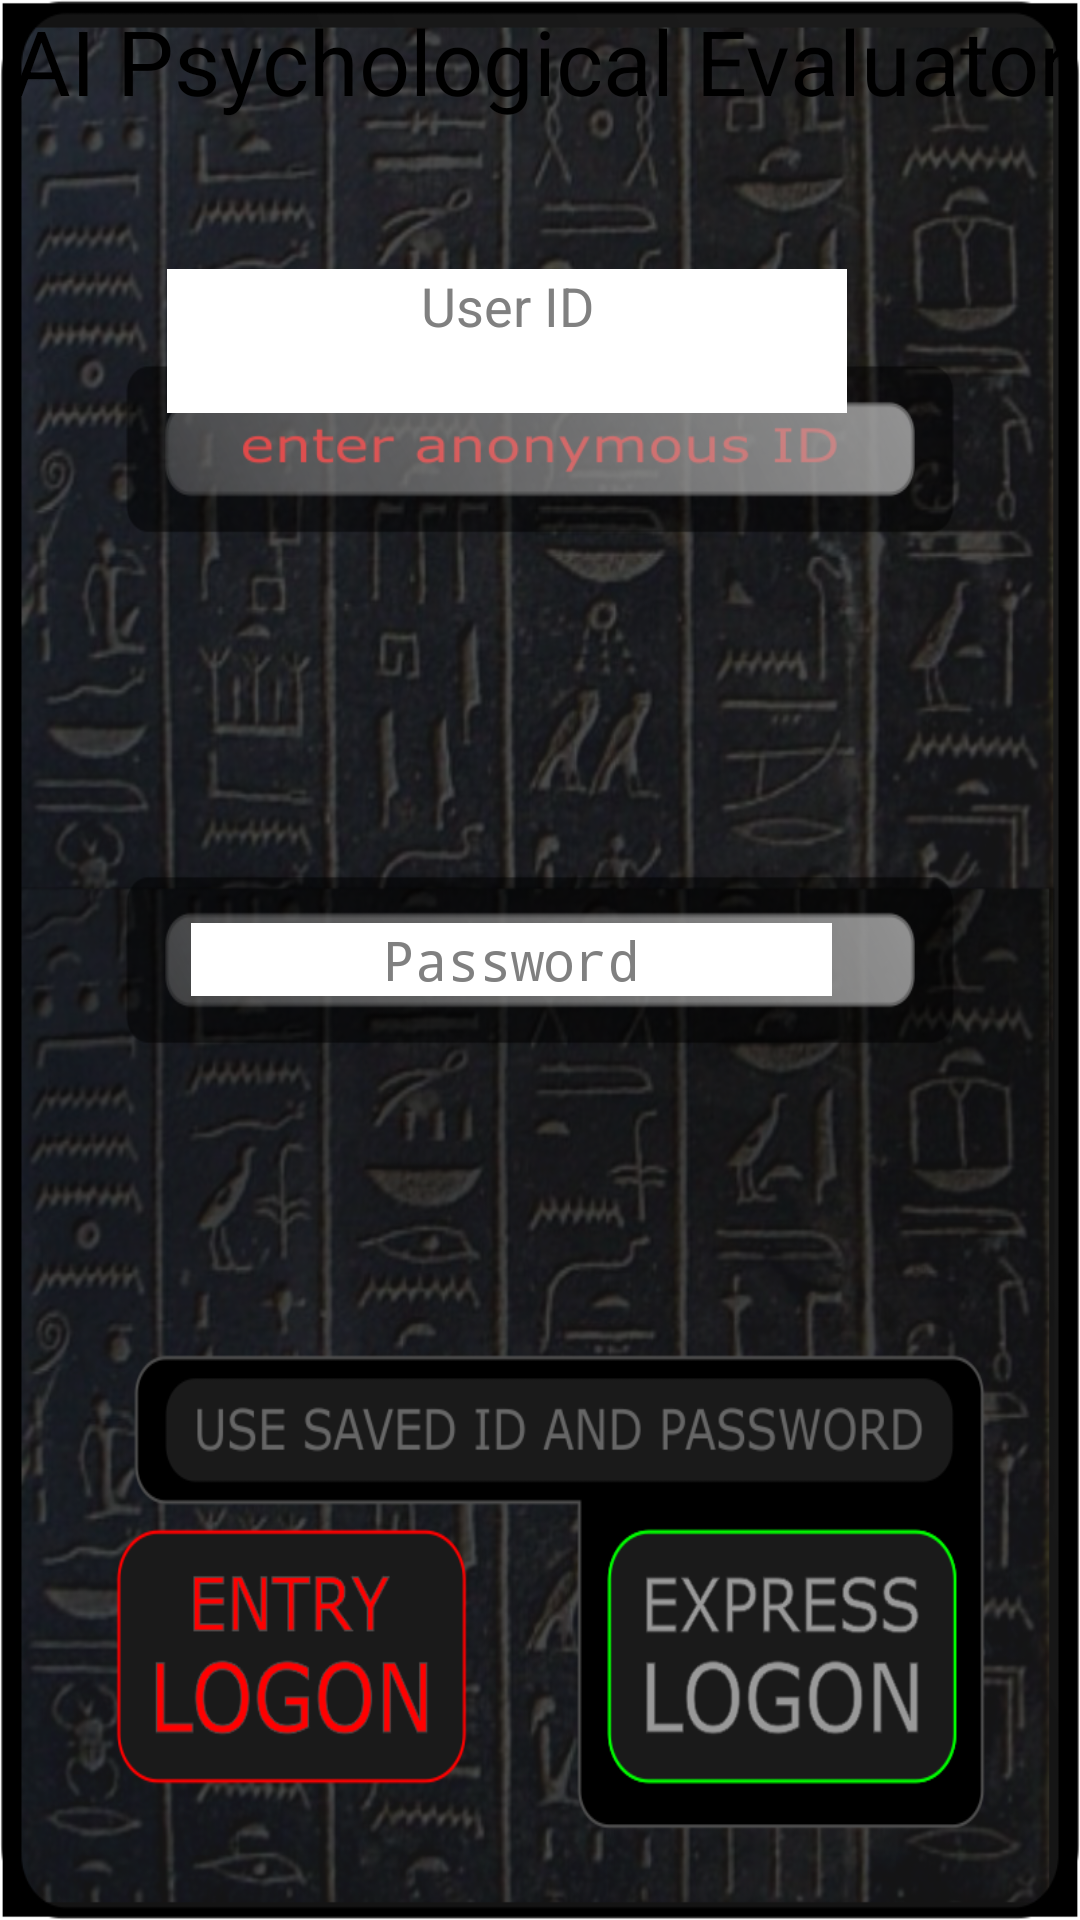

Produce the Android XML layout that renders to this screen, including the resource entries it uses.
<!-- AndroidManifest.xml: application theme AppTheme -->
<!-- res/layout/activity_login.xml -->
<?xml version="1.0" encoding="utf-8"?>
<RelativeLayout xmlns:android="http://schemas.android.com/apk/res/android"
    xmlns:tools="http://schemas.android.com/tools" android:layout_width="match_parent"
    android:layout_height="match_parent" android:paddingLeft="@dimen/activity_horizontal_margin"
    android:paddingRight="@dimen/activity_horizontal_margin"
    android:background="@drawable/aim_logon"
    android:paddingTop="@dimen/activity_vertical_margin"
    android:paddingBottom="@dimen/activity_vertical_margin" tools:context="com.NeuralNet.AzureCloud.login">

    <RelativeLayout
        android:layout_width="wrap_content"
        android:layout_height="wrap_content"
        android:orientation="horizontal"
        android:useDefaultMargins="true"
        android:id="@+id/gridLayout"
        android:rowCount="5"
        android:columnCount="2"
        android:layout_alignParentTop="true"
        android:layout_alignParentLeft="false"
        android:layout_alignWithParentIfMissing="false"
        android:alignmentMode="alignBounds"
        android:layout_alignParentBottom="true">

        <EditText
            android:id="@+id/username"
            android:layout_width="wrap_content"
            android:layout_height="48dp"
            android:layout_above="@+id/password"
            android:layout_alignParentStart="true"
            android:layout_alignParentLeft="true"
            android:layout_alignParentEnd="true"
            android:layout_alignParentRight="true"
            android:layout_marginStart="56dp"
            android:layout_marginLeft="56dp"
            android:layout_marginEnd="78dp"
            android:layout_marginRight="78dp"
            android:layout_marginBottom="70dp"
            android:background="@color/white"
            android:focusable="true"
            android:gravity="center_horizontal"
            android:hint="User ID" />

        <TextView
            android:theme="@android:style/Theme.Translucent.NoTitleBar"
            android:layout_width="wrap_content"
            android:layout_height="115dp"
            android:text="AI Psychological Evaluator"
            android:id="@+id/textView"
            android:textColor="#000000"
            android:textSize="30dp"
            android:layout_alignParentTop="true"
            android:layout_centerHorizontal="true"
            android:textAlignment="center"
            android:layout_row="0"
            android:layout_column="0"
            android:layout_columnSpan="2" />

        <EditText
            android:id="@+id/password"
            android:layout_width="232dp"
            android:layout_height="wrap_content"
            android:layout_row="3"
            android:layout_column="1"
            android:layout_columnSpan="2"
            android:layout_alignParentStart="true"
            android:layout_alignParentLeft="true"
            android:layout_alignParentEnd="true"
            android:layout_alignParentRight="true"
            android:layout_centerVertical="true"
            android:layout_marginStart="64dp"
            android:layout_marginLeft="64dp"
            android:layout_marginTop="100dp"
            android:layout_marginEnd="83dp"
            android:layout_marginRight="83dp"
            android:background="@color/white"
            android:ems="10"
            android:gravity="center_horizontal"
            android:hint="Password"
            android:inputType="textPassword" />

        <ImageButton
            android:id="@+id/btnLogin"
            android:layout_width="143dp"
            android:layout_height="104dp"
            android:layout_row="4"
            android:layout_column="0"
            android:layout_alignParentTop="true"
            android:layout_gravity="left|bottom"
            android:layout_marginTop="560dp"
            android:layout_marginEnd="47dp"
            android:layout_marginRight="47dp"
            android:layout_toStartOf="@+id/btnRegister"
            android:layout_toLeftOf="@+id/btnRegister"
            android:adjustViewBounds="false"
            android:alpha="0"
            android:background="@drawable/entrylogon"
            android:baselineAlignBottom="false"
            android:padding="15dp"
            android:text="Login"
            android:theme="@android:style/Theme.Translucent.NoTitleBar" />

        <ImageButton
            android:id="@+id/btnRegister"
            android:layout_width="147dp"
            android:layout_height="106dp"
            android:layout_row="4"
            android:layout_column="1"
            android:layout_alignParentTop="true"
            android:layout_alignParentEnd="true"
            android:layout_alignParentRight="true"
            android:layout_gravity="left|bottom|center_horizontal"
            android:layout_marginLeft="10dp"
            android:layout_marginTop="563dp"
            android:layout_marginEnd="27dp"
            android:layout_marginRight="27dp"
            android:layout_marginBottom="10dp"
            android:adjustViewBounds="true"
            android:alpha="0"
            android:background="@drawable/expresslogon"
            android:baselineAlignBottom="false"
            android:onClick="registerUser()"
            android:text="Register"
            android:theme="@android:style/Theme.Translucent.NoTitleBar" />

    </RelativeLayout>

</RelativeLayout>
<!-- resources referenced by this layout -->
<resources>
  <color name="white">#FFFFFF</color>
  <!-- drawable aim_logon: png bitmap (drawable, 828781 bytes) -->
  <!-- drawable entrylogon: png bitmap (drawable, 7101 bytes) -->
  <!-- drawable expresslogon: png bitmap (drawable, 10235 bytes) -->
  <style name="AppTheme" parent="android:Theme.Holo.Light.NoActionBar">
  
      </style>
</resources>
